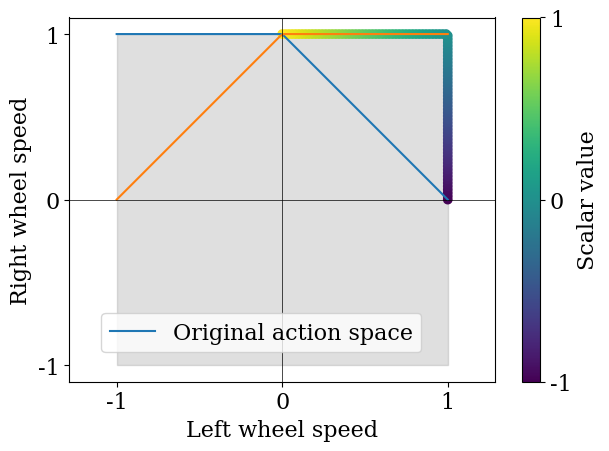

Python code for this plot:
"""
Script that visualizes how a scalar action (steering value) is mapped to wheel velocity signals that can control a
Duckiebot, which is a differential-wheeled robot.
"""
__license__ = "MIT"
__copyright__ = "Copyright (c) 2020 András Kalapos"

from matplotlib import rcParams
rcParams['font.family'] = 'serif'
rcParams['font.size'] = 16
import matplotlib.pyplot as plt
import numpy as np

speed=1
action = np.linspace(-1., 1., 100)
# wheelVels = [-0.5 * action + 0.5, 0.5 * action + 0.5]
wheelVels = np.clip([1 - action, 1 + action], 0., 1)
# wheelVels = np.clip([1 - action*0.6666, 1 + action*0.6666], 0., 1)
# wheelVels = np.clip([1 - np.sin(action*3.14), 1 + np.sin(action*3.14)], 0., 1)
# wheelVels = np.clip([1 - action**3, 1 + action**3], 0., 1)

# straight_plateau_width = 0.3333
# mul = 1./(1.-straight_plateau_width)
# wheelVels = np.clip(np.array([1 - action, 1 + action])*mul, 0., 1)

plt.plot(np.stack([action, action], axis=1), np.transpose(wheelVels))
plt.xticks([-1., 0., 1.])
plt.yticks([0., 0.5, 1.])
plt.xlabel("Scalar value")
plt.ylabel("Wheel velocities")
plt.legend(["Left wheel speed", "Right wheel speed"])
plt.tight_layout()
plt.show()

plt.fill_betweenx([-1, 1], [1, 1], [-1, -1], alpha=0.25, color='gray')
plt.scatter(np.transpose(wheelVels)[:, 0], np.transpose(wheelVels)[:, 1], c=action)
cbar = plt.colorbar()
cbar.set_label('Scalar value', rotation=90)
cbar.set_ticks([-1., 0., 1.])
plt.xticks([-1., 0., 1.])
plt.yticks([-1., 0., 1.])
plt.xlabel("Left wheel speed")
plt.ylabel("Right wheel speed")
# plt.legend(["Original action space"], bbox_to_anchor=(-0.05, 1.05), loc='lower left' )
plt.legend(["Original action space"], bbox_to_anchor=(0.05, 0.05), loc='lower left')
plt.axis('equal')
plt.axhline(0, color='black', linewidth=0.5)
plt.axvline(0, color='black', linewidth=0.5)
plt.tight_layout()
plt.show()
